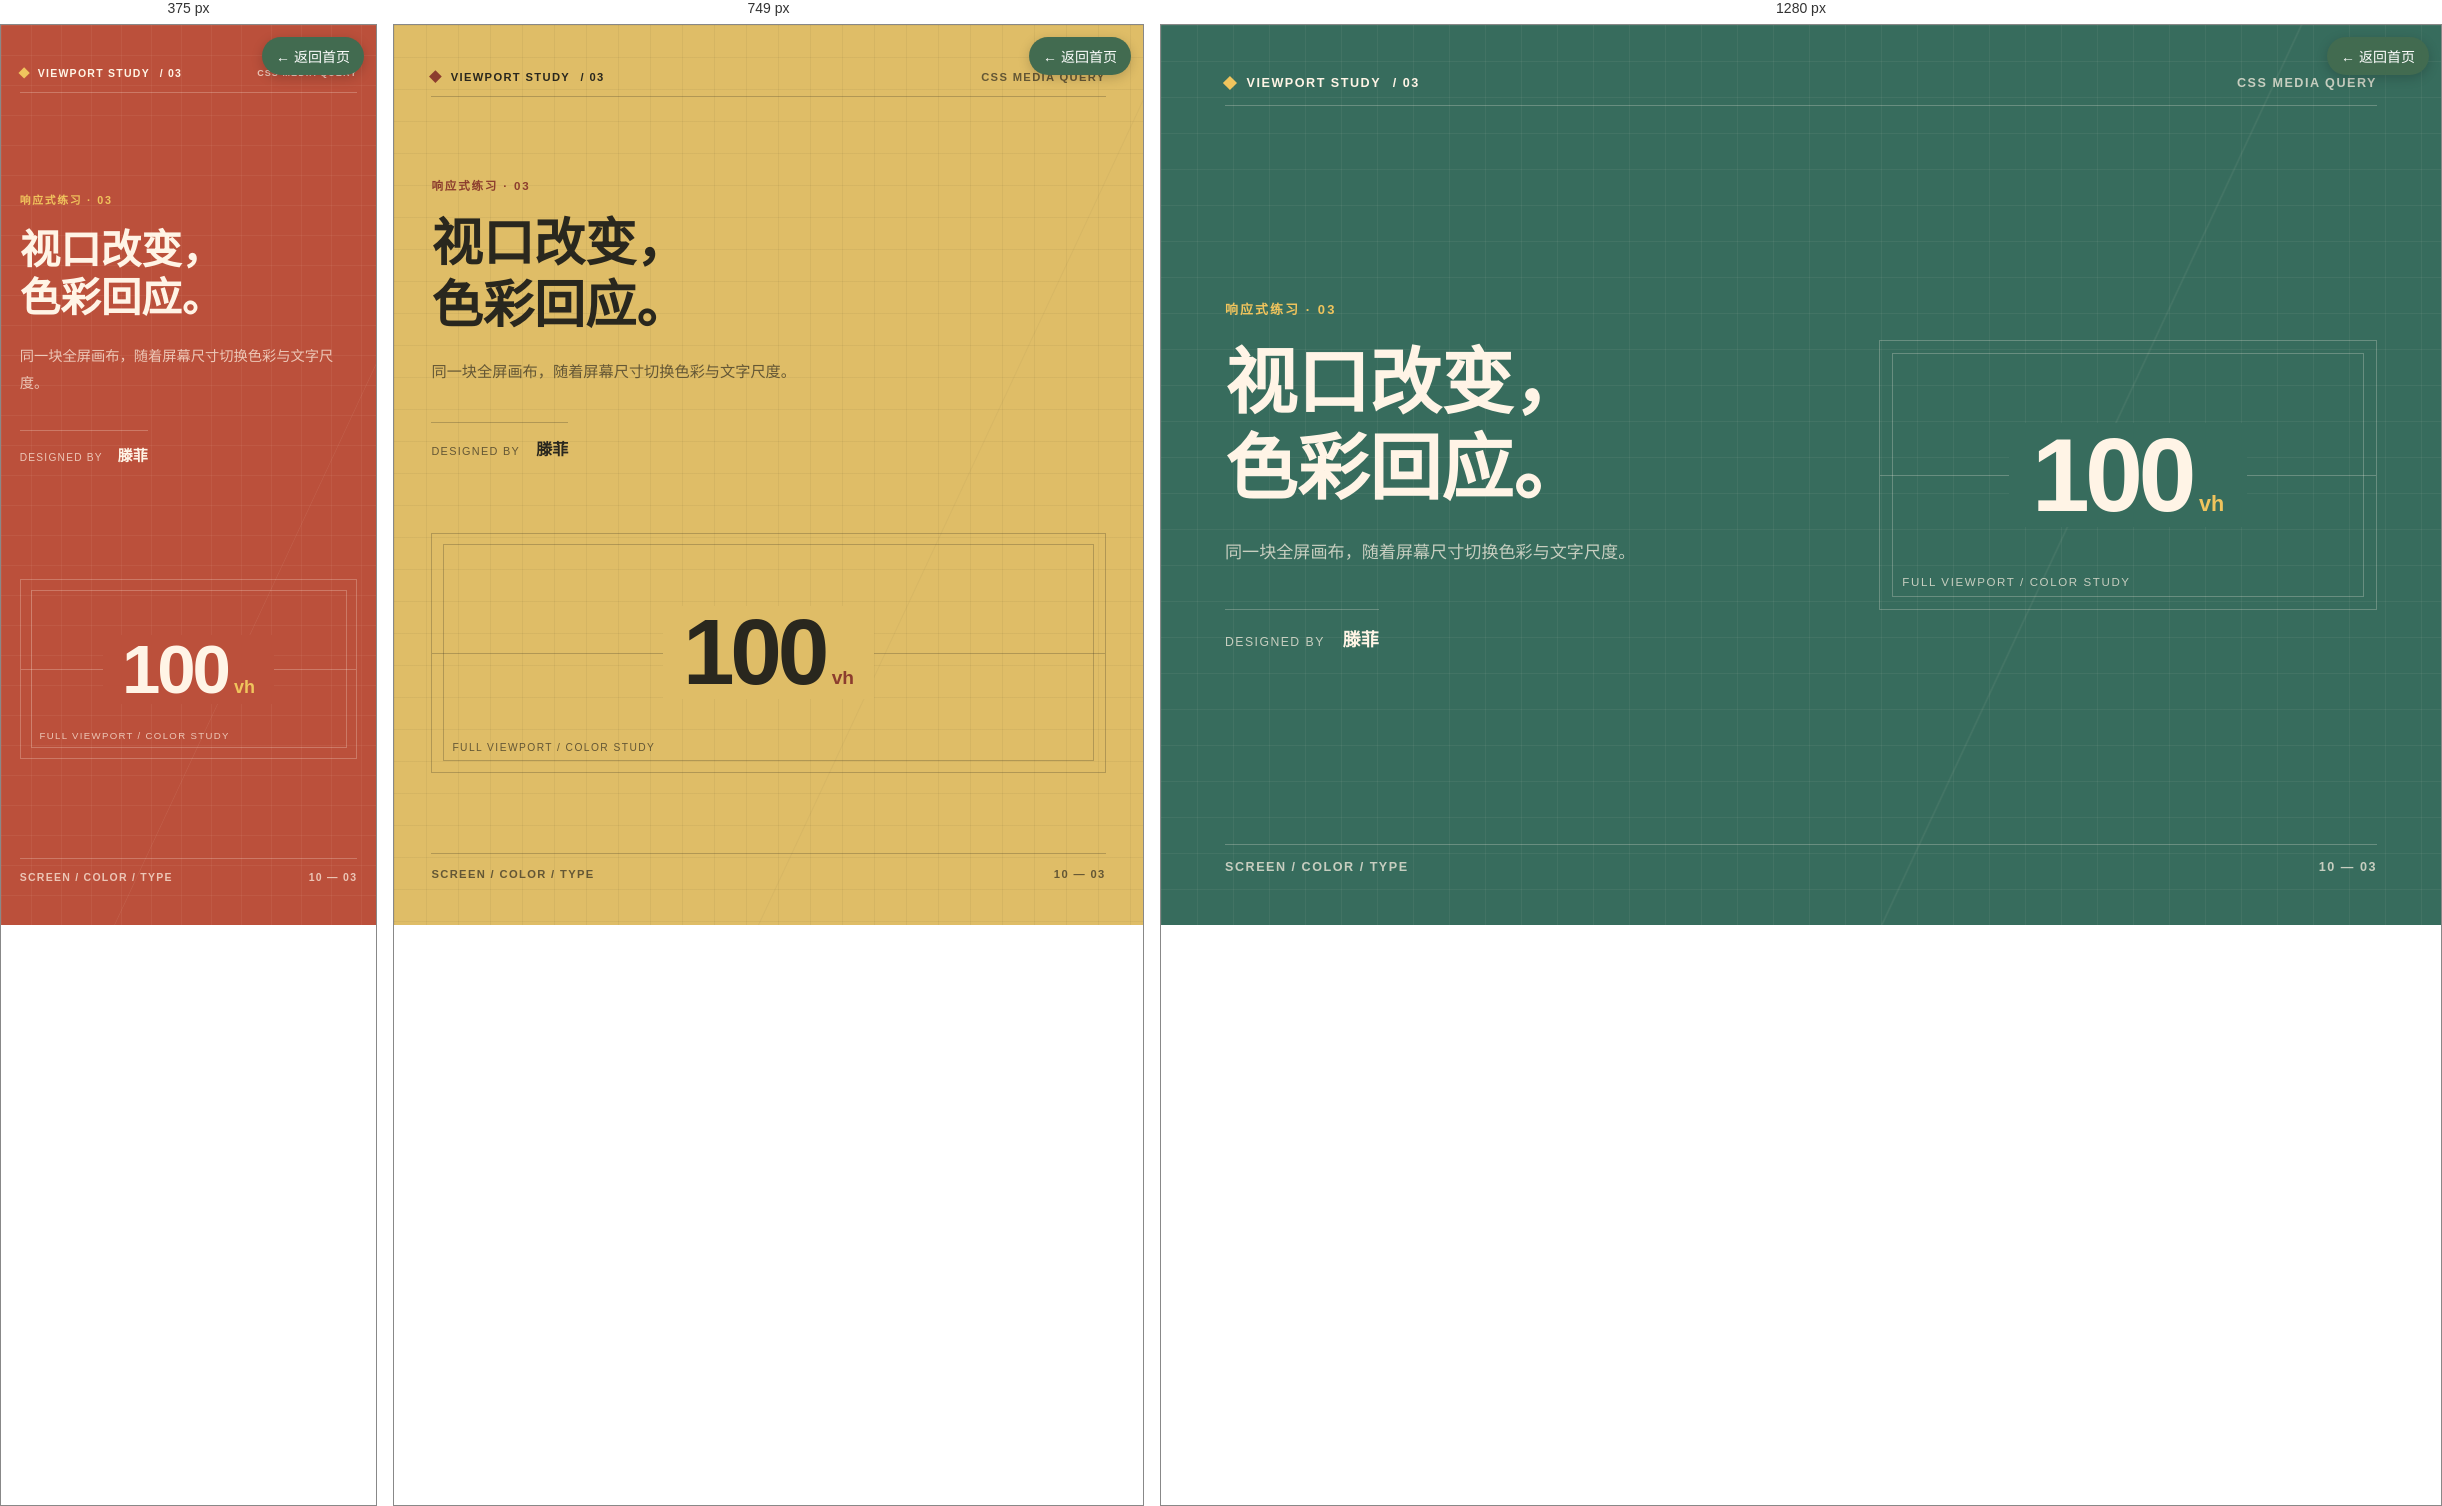
Rendered at 375 px, 749 px and 1280 px, left to right.

<!-- file: 10-3.html -->
<!DOCTYPE html>
<html lang="zh-CN">
<head>
	<meta charset="UTF-8">
	<meta name="viewport" content="width=device-width, initial-scale=1.0">
	<title>10-3 视口与色彩 · 滕菲</title>
	<style>
		:root {
			font-size: 16px;
			color-scheme: light;
			--ink: #fff4e6;
			--soft-ink: rgba(255, 244, 230, 0.72);
			--rule: rgba(255, 244, 230, 0.25);
			--accent: #f0c45d;
		}

		* {
			box-sizing: border-box;
		}

		body {
			min-width: 320px;
			min-height: 100vh;
			margin: 0;
			font-family: "Microsoft YaHei", "PingFang SC", sans-serif;
		}

		.scene {
			position: relative;
			isolation: isolate;
			display: flex;
			flex-direction: column;
			min-height: 100vh;
			min-height: 100svh;
			overflow: hidden;
			padding: 2rem clamp(1.25rem, 5vw, 5rem);
			color: var(--ink);
			background-color: #bb503b;
			background-image: linear-gradient(115deg, transparent 0 67%, rgba(255, 241, 220, 0.07) 67.1%, transparent 67.2%), linear-gradient(rgba(255, 241, 220, 0.055) 1px, transparent 1px), linear-gradient(90deg, rgba(255, 241, 220, 0.055) 1px, transparent 1px);
			background-size: auto, 2rem 2rem, 2rem 2rem;
			transition: background-color 240ms ease, color 240ms ease;
		}

		.masthead,
		.footer {
			display: flex;
			align-items: center;
			justify-content: space-between;
			gap: 1rem;
		}

		.masthead {
			min-height: 2.5rem;
			border-bottom: 1px solid var(--rule);
		}

		.brand,
		.edition,
		.footer {
			font-size: 0.7rem;
			font-weight: 700;
			letter-spacing: 0.12em;
		}

		.brand {
			display: flex;
			align-items: center;
			gap: 0.65rem;
		}

		.brand::before {
			width: 0.55rem;
			height: 0.55rem;
			background: var(--accent);
			content: "";
			transform: rotate(45deg);
		}

		.edition,
		.footer {
			color: var(--soft-ink);
		}

		.composition {
			display: grid;
			grid-template-columns: minmax(0, 1fr);
			align-items: center;
			gap: 2.5rem;
			flex: 1;
			width: min(100%, 78rem);
			margin: 0 auto;
			padding: 4rem 0;
		}

		.eyebrow {
			margin: 0 0 1.25rem;
			color: var(--accent);
			font-size: 0.72rem;
			font-weight: 700;
			letter-spacing: 0.16em;
		}

		h1 {
			max-width: 12em;
			margin: 0;
			font-size: 3.2rem;
			font-weight: 800;
			line-height: 1.2;
			letter-spacing: 0;
		}

		.description {
			max-width: 27rem;
			margin: 1.35rem 0 0;
			color: var(--soft-ink);
			font-size: 0.95rem;
			line-height: 1.9;
		}

		.credit {
			display: flex;
			align-items: baseline;
			gap: 1rem;
			width: fit-content;
			margin-top: 2.2rem;
			padding-top: 0.85rem;
			border-top: 1px solid var(--rule);
		}

		.credit span {
			color: var(--soft-ink);
			font-size: 0.68rem;
			letter-spacing: 0.12em;
		}

		.credit strong {
			font-size: 1rem;
			font-weight: 700;
		}

		.specimen {
			position: relative;
			display: grid;
			place-items: center;
			min-height: 15rem;
			border: 1px solid var(--rule);
		}

		.specimen::before,
		.specimen::after {
			position: absolute;
			content: "";
			pointer-events: none;
		}

		.specimen::before {
			inset: 0.65rem;
			border: 1px solid var(--rule);
		}

		.specimen::after {
			top: 50%;
			left: 0;
			width: 100%;
			border-top: 1px solid var(--rule);
		}

		.specimen-inner {
			position: relative;
			z-index: 1;
			display: flex;
			align-items: baseline;
			gap: 0.4rem;
			padding: 0 1.25rem;
			background: #bb503b;
			transition: background-color 240ms ease;
		}

		.specimen-value {
			font-size: 5.8rem;
			font-weight: 800;
			line-height: 1;
			letter-spacing: -0.045em;
		}

		.specimen-unit {
			color: var(--accent);
			font-size: 1.2rem;
			font-weight: 700;
		}

		.specimen-label {
			position: absolute;
			bottom: 1.15rem;
			left: 1.25rem;
			color: var(--soft-ink);
			font-size: 0.64rem;
			letter-spacing: 0.14em;
		}

		.footer {
			min-height: 2.5rem;
			border-top: 1px solid var(--rule);
		}

		@media (max-width: 599px) {
			:root { font-size: 15px; }

			.scene {
				background-color: #bb503b;
			}

			.specimen-inner { background-color: #bb503b; }

			h1 { font-size: 2.7rem; }
			.specimen { min-height: 12rem; }
			.specimen-value { font-size: 4.6rem; }
			.edition { font-size: 0.6rem; }
		}

		@media (min-width: 600px) and (max-width: 899px) {
			:root {
				font-size: 16px;
				--ink: #29271e;
				--soft-ink: rgba(41, 39, 30, 0.68);
				--rule: rgba(41, 39, 30, 0.25);
				--accent: #8c3d2e;
			}

			.scene {
				color: var(--ink);
				background-color: #dfbd67;
				background-image: linear-gradient(115deg, transparent 0 67%, rgba(41, 39, 30, 0.045) 67.1%, transparent 67.2%), linear-gradient(rgba(41, 39, 30, 0.055) 1px, transparent 1px), linear-gradient(90deg, rgba(41, 39, 30, 0.055) 1px, transparent 1px);
			}

			.specimen-inner { background-color: #dfbd67; }
		}

		@media (min-width: 900px) {
			:root { font-size: 18px; }

			.scene {
				background-color: #376c5d;
			}

			.specimen-inner { background-color: #376c5d; }

			.composition {
				grid-template-columns: minmax(0, 1.1fr) minmax(18rem, 0.9fr);
			}

			h1 { font-size: 4rem; }
		}
	</style>
</head>
<body>
    <a href="./index.html" aria-label="返回首页" style="position:fixed;top:12px;right:12px;z-index:9999;padding:9px 14px;border-radius:999px;background:#426b50;color:#fff;text-decoration:none;font:14px 'Microsoft YaHei',sans-serif;box-shadow:0 3px 12px rgba(0,0,0,.18)">← 返回首页</a>
	<main class="scene">
		<header class="masthead">
			<span class="brand">VIEWPORT STUDY <span>/ 03</span></span>
			<span class="edition">CSS MEDIA QUERY</span>
		</header>

		<section class="composition">
			<div class="copy">
				<p class="eyebrow">响应式练习 · 03</p>
				<h1>视口改变，<br>色彩回应。</h1>
				<p class="description">同一块全屏画布，随着屏幕尺寸切换色彩与文字尺度。</p>
				<div class="credit"><span>DESIGNED BY</span><strong>滕菲</strong></div>
			</div>

			<div class="specimen" aria-hidden="true">
				<div class="specimen-inner">
					<span class="specimen-value">100</span>
					<span class="specimen-unit">vh</span>
				</div>
				<span class="specimen-label">FULL VIEWPORT / COLOR STUDY</span>
			</div>
		</section>

		<footer class="footer">
			<span>SCREEN / COLOR / TYPE</span>
			<span>10 — 03</span>
		</footer>
	</main>
</body>
</html>